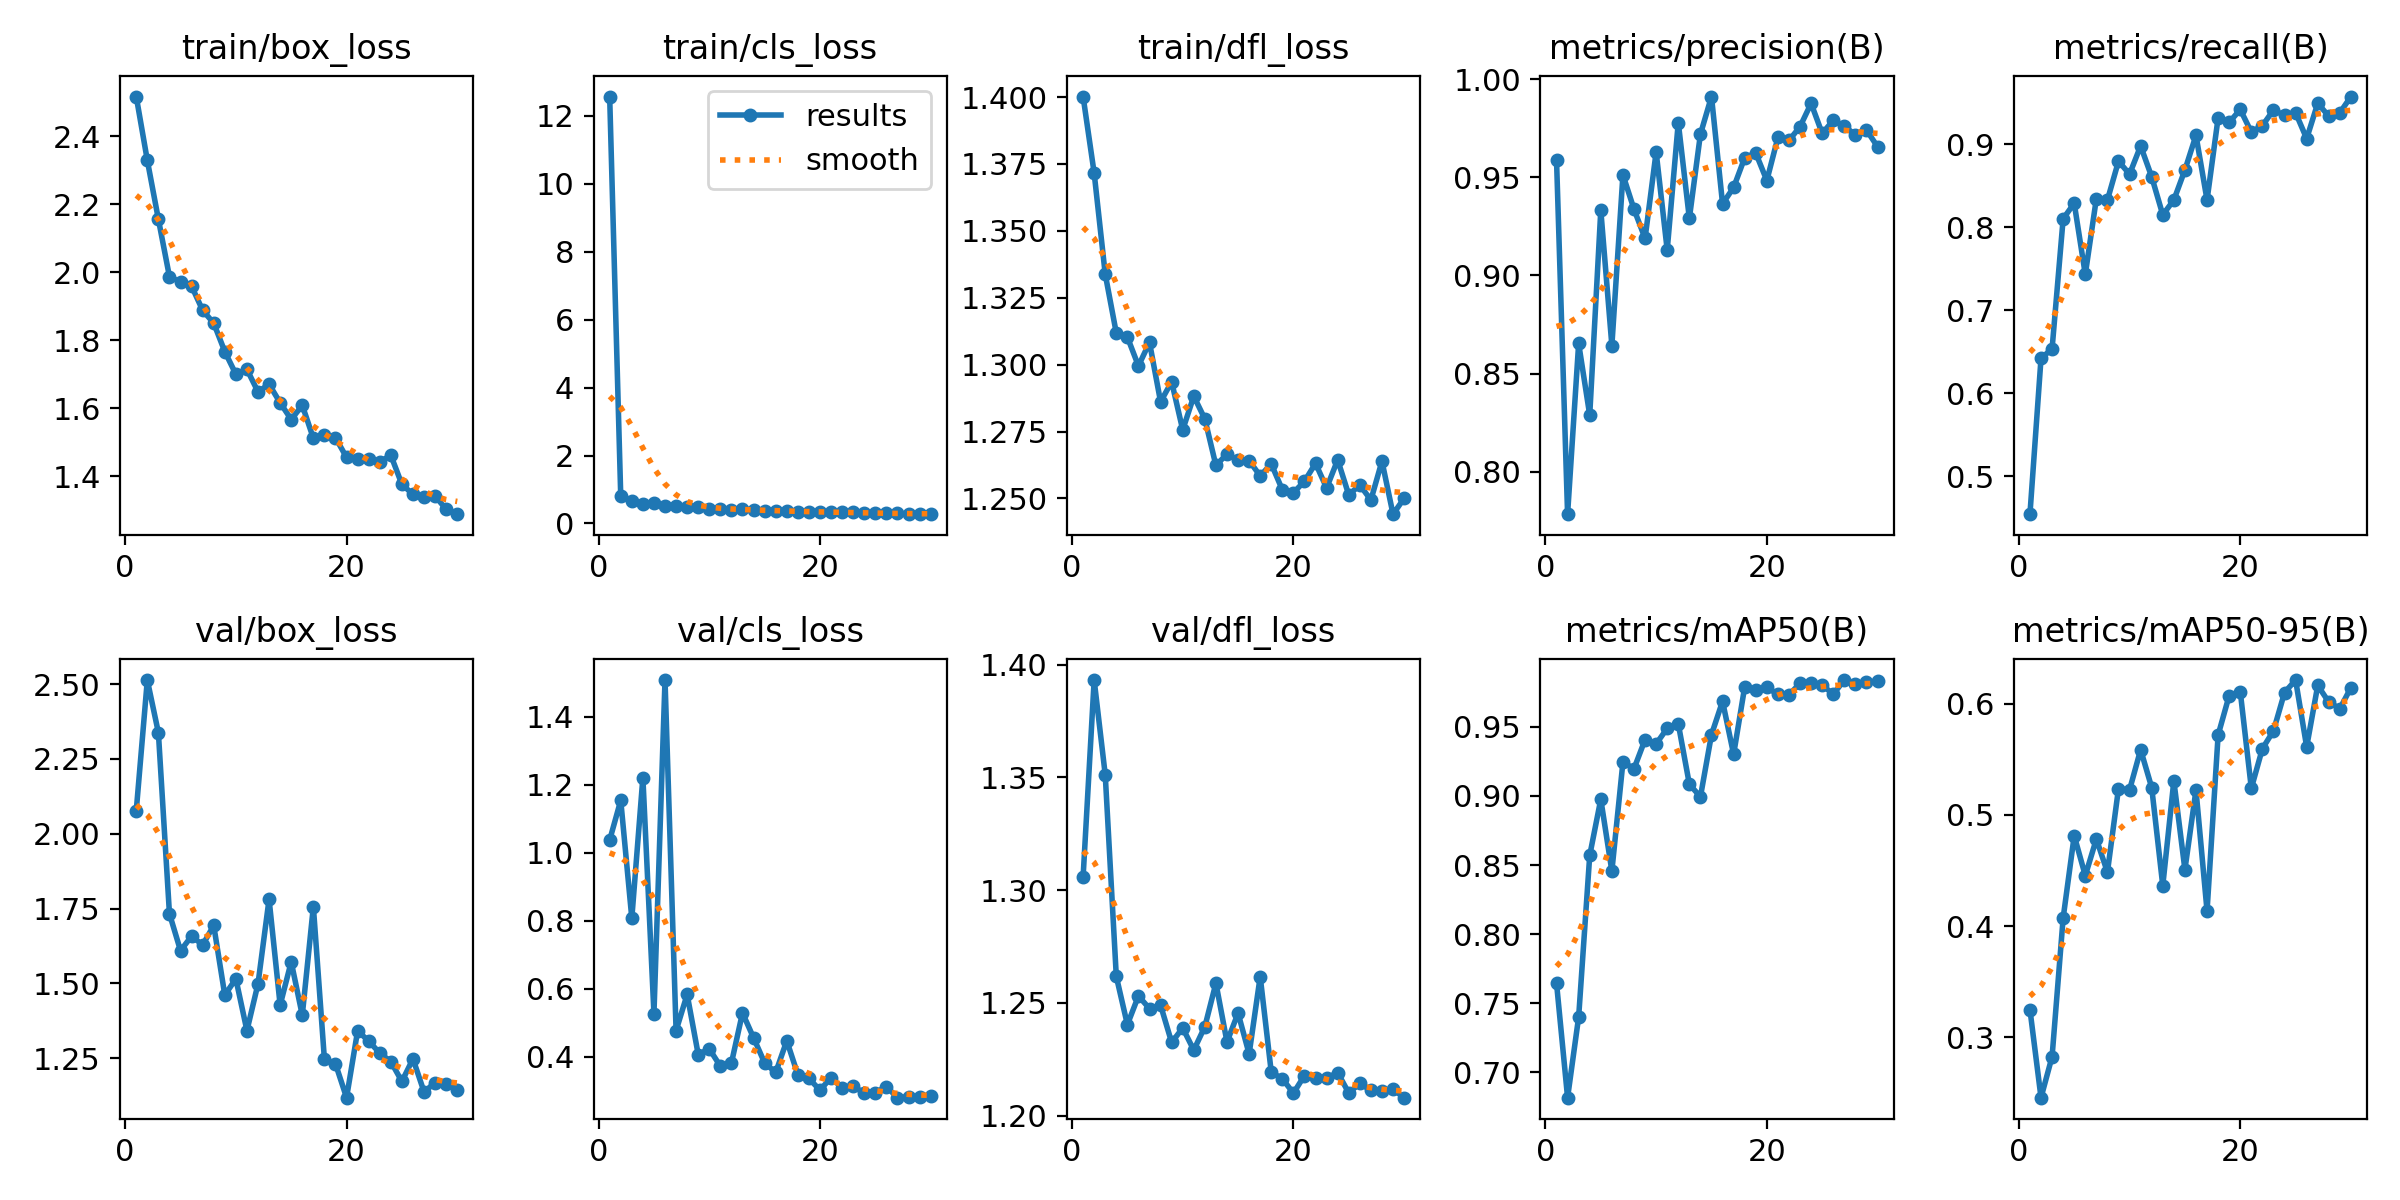

Data behind this chart, as committed beside it:
epoch, train/box_loss, train/cls_loss, train/dfl_loss, metrics/precision(B), metrics/recall(B), metrics/mAP50(B), metrics/mAP50-95(B), val/box_loss, val/cls_loss, val/dfl_loss, lr/pg0, lr/pg1, lr/pg2
1, 2.516, 12.56, 1.4, 0.959, 0.4546, 0.7646, 0.3252, 2.076, 1.037, 1.306, 0.06752, 0.002139, 0.002139
2, 2.329, 0.8065, 1.372, 0.7783, 0.642, 0.6816, 0.2459, 2.513, 1.154, 1.393, 0.03439, 0.00417, 0.00417
3, 2.155, 0.6502, 1.334, 0.8653, 0.6537, 0.7401, 0.2828, 2.338, 0.8074, 1.351, 0.005773, 0.005773, 0.005773
4, 1.987, 0.5781, 1.312, 0.8288, 0.8101, 0.8569, 0.4074, 1.733, 1.221, 1.262, 0.005569, 0.005569, 0.005569
5, 1.971, 0.5903, 1.31, 0.9332, 0.8288, 0.8976, 0.4814, 1.609, 0.527, 1.24, 0.005365, 0.005365, 0.005365
6, 1.959, 0.5288, 1.3, 0.8643, 0.7432, 0.8456, 0.4455, 1.658, 1.508, 1.253, 0.005162, 0.005162, 0.005162
7, 1.888, 0.5254, 1.308, 0.9512, 0.8344, 0.9245, 0.4784, 1.628, 0.4768, 1.248, 0.004958, 0.004958, 0.004958
8, 1.85, 0.4808, 1.286, 0.9337, 0.8327, 0.9197, 0.4486, 1.693, 0.5832, 1.249, 0.004754, 0.004754, 0.004754
9, 1.766, 0.4725, 1.294, 0.9189, 0.8794, 0.9408, 0.5238, 1.461, 0.4065, 1.232, 0.00455, 0.00455, 0.00455
10, 1.7, 0.4359, 1.276, 0.9629, 0.8638, 0.9377, 0.5226, 1.515, 0.4232, 1.239, 0.004347, 0.004347, 0.004347
11, 1.714, 0.4209, 1.288, 0.913, 0.8977, 0.9489, 0.5587, 1.342, 0.3721, 1.229, 0.004143, 0.004143, 0.004143
12, 1.648, 0.4049, 1.28, 0.9779, 0.8606, 0.9522, 0.5247, 1.498, 0.3815, 1.24, 0.003939, 0.003939, 0.003939
13, 1.67, 0.4264, 1.262, 0.929, 0.8149, 0.9085, 0.4365, 1.781, 0.5289, 1.259, 0.003736, 0.003736, 0.003736
14, 1.616, 0.4017, 1.267, 0.9719, 0.8327, 0.8993, 0.5307, 1.427, 0.4556, 1.233, 0.003532, 0.003532, 0.003532
15, 1.567, 0.378, 1.264, 0.9911, 0.8688, 0.9444, 0.4509, 1.572, 0.3817, 1.246, 0.003328, 0.003328, 0.003328
16, 1.608, 0.3819, 1.264, 0.9365, 0.9105, 0.9685, 0.5224, 1.393, 0.3537, 1.227, 0.003125, 0.003125, 0.003125
17, 1.511, 0.3693, 1.258, 0.9448, 0.8327, 0.9301, 0.4137, 1.756, 0.4469, 1.262, 0.002921, 0.002921, 0.002921
18, 1.52, 0.3445, 1.263, 0.9599, 0.9315, 0.9789, 0.5719, 1.246, 0.3472, 1.219, 0.002717, 0.002717, 0.002717
19, 1.513, 0.3453, 1.253, 0.9623, 0.9261, 0.9765, 0.6074, 1.231, 0.3359, 1.216, 0.002514, 0.002514, 0.002514
20, 1.455, 0.3274, 1.252, 0.9483, 0.9416, 0.9786, 0.6109, 1.118, 0.3017, 1.21, 0.00231, 0.00231, 0.00231
21, 1.45, 0.3418, 1.256, 0.9703, 0.9144, 0.9735, 0.524, 1.341, 0.3384, 1.218, 0.002106, 0.002106, 0.002106
22, 1.45, 0.3251, 1.263, 0.9687, 0.9222, 0.9733, 0.5597, 1.307, 0.308, 1.217, 0.001903, 0.001903, 0.001903
23, 1.442, 0.3325, 1.254, 0.9758, 0.941, 0.9815, 0.5756, 1.267, 0.3125, 1.217, 0.001699, 0.001699, 0.001699
24, 1.462, 0.3136, 1.264, 0.9877, 0.9346, 0.9817, 0.6101, 1.238, 0.2934, 1.219, 0.001495, 0.001495, 0.001495
25, 1.376, 0.2958, 1.251, 0.9723, 0.9377, 0.9802, 0.6213, 1.172, 0.2942, 1.21, 0.001291, 0.001291, 0.001291
26, 1.347, 0.3029, 1.255, 0.979, 0.9065, 0.9736, 0.5612, 1.248, 0.3122, 1.214, 0.001088, 0.001088, 0.001088
27, 1.337, 0.2958, 1.249, 0.976, 0.9491, 0.9839, 0.6164, 1.137, 0.2795, 1.211, 0.0008841, 0.0008841, 0.0008841
28, 1.341, 0.2816, 1.264, 0.9717, 0.9335, 0.9814, 0.6014, 1.168, 0.2824, 1.211, 0.0006805, 0.0006805, 0.0006805
29, 1.302, 0.2819, 1.244, 0.9741, 0.9377, 0.9822, 0.5956, 1.163, 0.2807, 1.212, 0.0004768, 0.0004768, 0.0004768
30, 1.288, 0.2742, 1.25, 0.9656, 0.9572, 0.983, 0.6145, 1.142, 0.284, 1.208, 0.0002731, 0.0002731, 0.0002731
